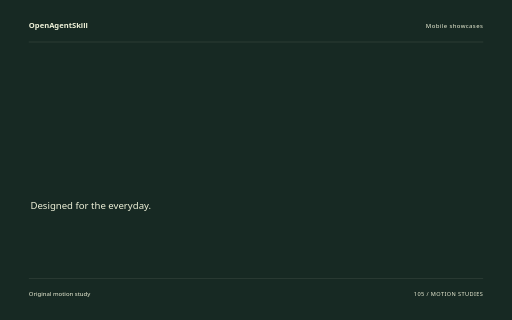
t = 0.00 s
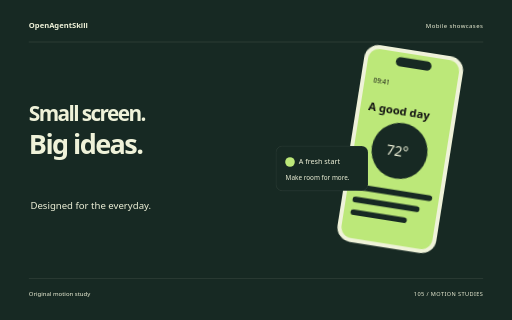
t = 1.68 s
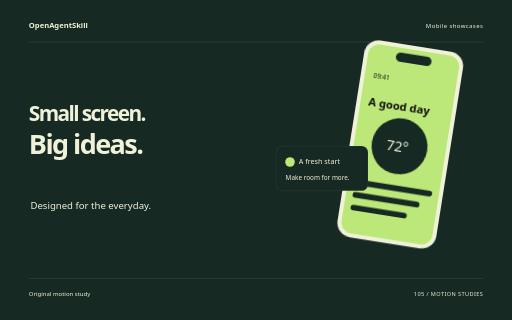
t = 3.34 s
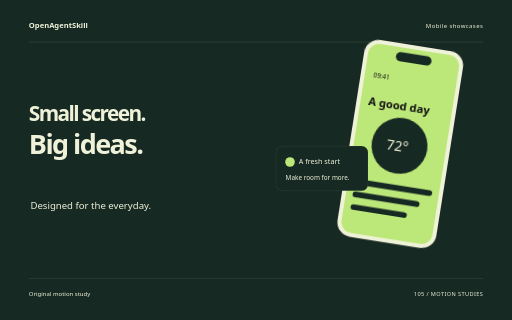
t = 5.10 s
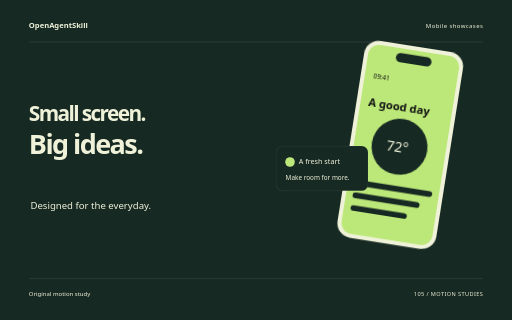
t = 5.54 s
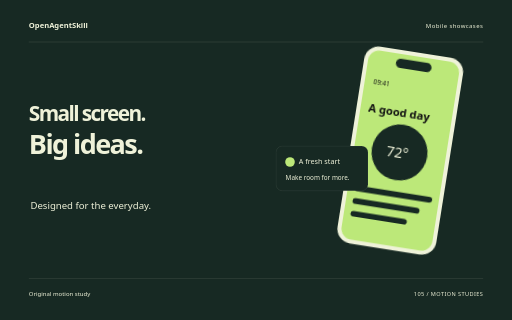
t = 8.40 s

The animated SVG that drew these frames (rendered in a browser with its animation timeline set to each time). Animation: 10 CSS @keyframes rules; one cycle of 8.40 s.

<svg xmlns="http://www.w3.org/2000/svg" width="1280" height="800" viewBox="0 0 1280 800" role="img" aria-labelledby="title"><title id="title">Small screen. Big ideas. — original Mobile showcases sample</title><style>text{font-family:system-ui,sans-serif}g{transform-box:fill-box;transform-origin:center}.rise{animation:rise 8s cubic-bezier(.2,.7,.2,1) 1 both}.float{animation:float 8s ease-in-out 1 both}.spin{animation:spin 8s ease-in-out 1 both}.turn{animation:turn 8s cubic-bezier(.2,.7,.2,1) 1 both}.orbit{animation:orbit 8s ease-in-out 1 both}.grow{transform-origin:center bottom;animation:grow 8s ease 1 both}.draw{animation:draw 8s ease 1 both}.bounce{animation:bounce 8s ease-in-out 1 both}.nod{animation:nod 8s ease-in-out 1 both}.wave{animation:wave 8s ease-in-out 1 both}@keyframes rise{0%{opacity:0;transform:translateY(38px)}13%,87%{opacity:1;transform:translateY(0)}100%{opacity:1;transform:translateY(0)}}@keyframes float{0%{opacity:0;transform:translateY(30px)}5%{opacity:1;transform:translateY(0)}55%{transform:translateY(-18px)}100%{opacity:1;transform:translateY(0)}}@keyframes spin{0%{transform:rotate(-24deg) scale(.8);opacity:0}16%{opacity:1}100%{transform:rotate(80deg) scale(1);opacity:1}}@keyframes turn{0%{transform:rotate(-95deg) scale(.2);opacity:0}23%{transform:rotate(10deg) scale(1.05);opacity:1}45%{transform:rotate(0) scale(1)}75%{transform:rotate(90deg)}100%{transform:rotate(180deg);opacity:1}}@keyframes orbit{0%{opacity:0;transform:scale(.25) rotate(-30deg)}25%{opacity:1;transform:scale(1) rotate(0)}100%{transform:scale(1) rotate(26deg);opacity:1}}@keyframes grow{0%{transform:scaleY(0)}28%,100%{transform:scaleY(1)}}@keyframes draw{0%{stroke-dashoffset:1600}55%,100%{stroke-dashoffset:0}}@keyframes bounce{0%,30%,100%{transform:translateY(0)}42%{transform:translateY(10px) scaleY(.96)}57%{transform:translateY(-42px)}73%{transform:translateY(0)}}@keyframes nod{0%,35%,100%{transform:rotate(0)}48%{transform:rotate(-10deg)}65%{transform:rotate(6deg)}}@keyframes wave{0%{transform:scaleY(.12);opacity:0}16%{opacity:1;transform:scaleY(.7)}32%{transform:scaleY(1)}48%{transform:scaleY(.3)}64%{transform:scaleY(.9)}80%{transform:scaleY(.4)}100%{transform:scaleY(.75);opacity:1}}@media(prefers-reduced-motion:reduce){*{animation:none!important}}</style><rect width="1280" height="800" fill="#172923"/><text x="72" y="70" font-size="19.00" fill="#EFF2D9" font-weight="600">OpenAgentSkill</text><text x="1208" y="70" font-size="15.00" fill="#EFF2D9" text-anchor="end" letter-spacing="1">Mobile showcases</text><path d="M72 105L1208 105" fill="none" stroke="#EFF2D9" stroke-opacity=".24" /><g class="rise" style="animation-delay:0s"><text x="72" y="303" font-size="52.07" fill="#EFF2D9" font-weight="600" letter-spacing="-4">Small screen.</text></g><g class="rise" style="animation-delay:0.18s"><text x="72" y="385.39" font-size="67.69" fill="#EFF2D9" font-weight="600" letter-spacing="-4">Big ideas.</text></g><text x="76" y="522" font-size="24.00" fill="#EFF2D9" >Designed for the everyday.</text><g class="float" style="animation-delay:0s"><g transform="translate(835 144) rotate(9 125 250)"><rect x="0" y="0" width="250" height="498" rx="37" fill="#EFF2D9" /><rect x="10" y="10" width="230" height="478" rx="28" fill="#BCE879" /><rect x="80" y="22" width="90" height="23" rx="12" fill="#172923" /><text x="32" y="95" font-size="16.00" fill="#EFF2D9" style="fill:#111111">09:41</text><text x="30" y="166" font-size="28.00" fill="#EFF2D9" font-weight="600" style="fill:#111111">A good day</text><circle cx="124" cy="254" r="70" fill="#172923" /><text x="91" y="267" font-size="35.00" fill="#EFF2D9" >72°</text><rect x="27" y="352" width="196" height="14" rx="7" fill="#172923" /><rect x="27" y="384" width="169" height="14" rx="7" fill="#172923" /><rect x="27" y="416" width="142" height="14" rx="7" fill="#172923" /></g></g><g class="rise" style="animation-delay:0.4s"><g transform="translate(690 365)"><rect x="0" y="0" width="230" height="112" rx="16" fill="#172923" stroke="#EFF2D9" stroke-opacity=".18"/><circle cx="35" cy="40" r="12" fill="#BCE879" /><text x="57" y="45" font-size="18.00" fill="#EFF2D9" >A fresh start</text><text x="24" y="84" font-size="16.00" fill="#EFF2D9" >Make room for more.</text></g></g><path d="M72 696L1208 696" fill="none" stroke="#EFF2D9" stroke-opacity=".24" /><text x="72" y="739" font-size="15.00" fill="#EFF2D9" >Original motion study</text><text x="1208" y="739" font-size="14.00" fill="#EFF2D9" text-anchor="end" letter-spacing="1">105 / MOTION STUDIES</text></svg>
